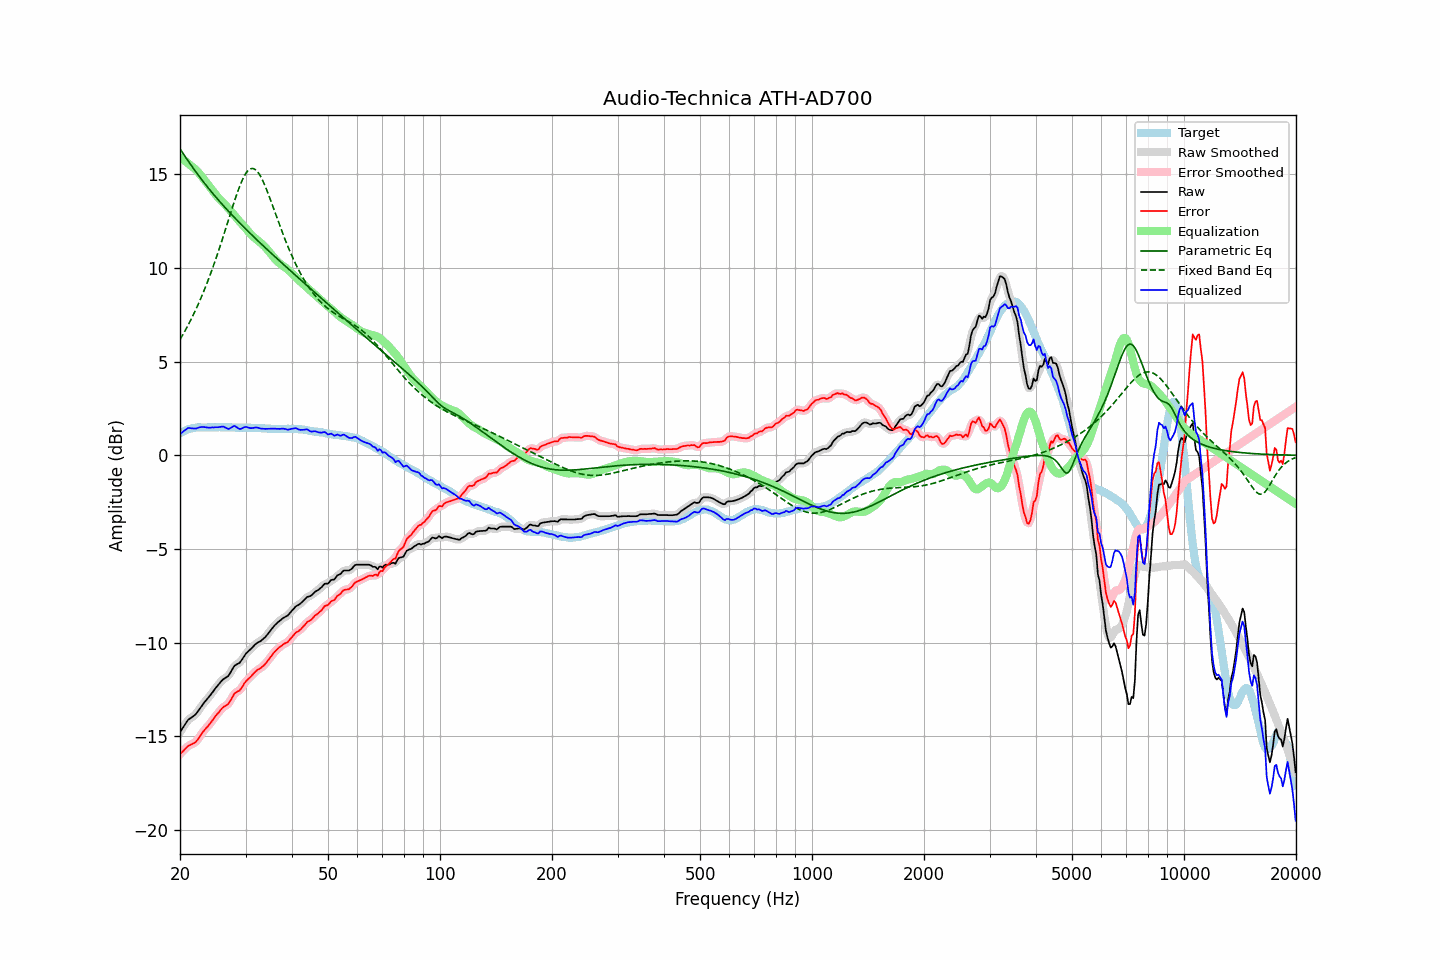

Values plotted in this chart, from the file beside it:
frequency, raw, error, smoothed, error_smoothed, equalization, parametric_eq, fixed_band_eq, equalized_raw, equalized_smoothed, target
20.00, -14.78, -15.95, -14.79, -15.96, 15.91, 16.37, 6.18, 1.12, 1.12, 1.17
20.20, -14.65, -15.87, -14.65, -15.87, 15.85, 16.24, 6.33, 1.20, 1.20, 1.22
20.40, -14.52, -15.79, -14.51, -15.78, 15.79, 16.11, 6.47, 1.27, 1.28, 1.27
20.61, -14.39, -15.69, -14.38, -15.70, 15.73, 15.98, 6.63, 1.33, 1.34, 1.30
20.81, -14.26, -15.61, -14.26, -15.61, 15.66, 15.85, 6.78, 1.40, 1.40, 1.35
21.02, -14.13, -15.52, -14.15, -15.54, 15.59, 15.73, 6.94, 1.46, 1.44, 1.39
21.23, -14.07, -15.48, -14.07, -15.48, 15.52, 15.60, 7.11, 1.45, 1.46, 1.41
21.44, -14.01, -15.44, -14.01, -15.44, 15.45, 15.48, 7.28, 1.44, 1.44, 1.43
21.66, -13.95, -15.40, -13.96, -15.40, 15.39, 15.36, 7.45, 1.44, 1.43, 1.45
21.87, -13.89, -15.35, -13.89, -15.35, 15.32, 15.24, 7.63, 1.43, 1.43, 1.46
22.09, -13.81, -15.29, -13.80, -15.28, 15.24, 15.12, 7.82, 1.43, 1.44, 1.48
22.31, -13.69, -15.18, -13.69, -15.18, 15.15, 15.01, 8.00, 1.46, 1.46, 1.49
22.54, -13.56, -15.05, -13.57, -15.06, 15.05, 14.89, 8.20, 1.49, 1.49, 1.49
22.76, -13.44, -14.93, -13.44, -14.93, 14.95, 14.78, 8.39, 1.51, 1.51, 1.49
22.99, -13.32, -14.80, -13.32, -14.81, 14.84, 14.67, 8.60, 1.51, 1.51, 1.48
23.22, -13.21, -14.69, -13.21, -14.70, 14.72, 14.56, 8.81, 1.51, 1.51, 1.48
23.45, -13.11, -14.59, -13.11, -14.59, 14.61, 14.45, 9.02, 1.50, 1.50, 1.48
23.69, -13.01, -14.50, -13.01, -14.50, 14.49, 14.34, 9.24, 1.48, 1.48, 1.49
23.92, -12.91, -14.40, -12.91, -14.40, 14.39, 14.23, 9.46, 1.48, 1.48, 1.49
24.16, -12.80, -14.29, -12.80, -14.29, 14.28, 14.13, 9.69, 1.48, 1.48, 1.49
24.40, -12.68, -14.18, -12.68, -14.18, 14.17, 14.02, 9.93, 1.49, 1.49, 1.50
24.65, -12.57, -14.06, -12.57, -14.06, 14.06, 13.92, 10.17, 1.49, 1.49, 1.49
24.89, -12.45, -13.94, -12.45, -13.95, 13.95, 13.82, 10.41, 1.50, 1.49, 1.49
25.14, -12.34, -13.83, -12.34, -13.84, 13.84, 13.72, 10.67, 1.50, 1.50, 1.49
25.39, -12.24, -13.74, -12.23, -13.73, 13.74, 13.62, 10.92, 1.50, 1.51, 1.50
25.65, -12.13, -13.63, -12.13, -13.63, 13.65, 13.52, 11.18, 1.52, 1.52, 1.50
25.91, -12.03, -13.52, -12.04, -13.53, 13.56, 13.43, 11.45, 1.53, 1.53, 1.49
26.16, -11.95, -13.44, -11.96, -13.45, 13.48, 13.33, 11.71, 1.53, 1.52, 1.49
26.43, -11.90, -13.39, -11.90, -13.39, 13.39, 13.24, 11.99, 1.49, 1.49, 1.49
26.69, -11.84, -13.33, -11.85, -13.34, 13.30, 13.14, 12.26, 1.46, 1.45, 1.49
26.96, -11.79, -13.28, -11.77, -13.26, 13.20, 13.05, 12.53, 1.41, 1.43, 1.49
27.23, -11.66, -13.15, -11.66, -13.15, 13.10, 12.96, 12.81, 1.44, 1.44, 1.49
27.50, -11.51, -13.00, -11.51, -13.00, 13.00, 12.87, 13.08, 1.49, 1.49, 1.49
27.77, -11.36, -12.84, -11.36, -12.85, 12.90, 12.77, 13.35, 1.55, 1.54, 1.48
28.05, -11.23, -12.71, -11.25, -12.73, 12.80, 12.68, 13.61, 1.57, 1.55, 1.48
28.33, -11.18, -12.65, -11.18, -12.66, 12.70, 12.60, 13.86, 1.52, 1.52, 1.47
28.62, -11.13, -12.60, -11.13, -12.61, 12.59, 12.51, 14.11, 1.46, 1.46, 1.47
28.90, -11.09, -12.57, -11.07, -12.55, 12.49, 12.42, 14.34, 1.40, 1.42, 1.48
29.19, -10.98, -12.45, -10.98, -12.45, 12.40, 12.33, 14.55, 1.42, 1.42, 1.47
29.48, -10.85, -12.33, -10.85, -12.33, 12.31, 12.25, 14.74, 1.46, 1.46, 1.48
29.78, -10.71, -12.18, -10.72, -12.19, 12.21, 12.16, 14.91, 1.50, 1.49, 1.47
30.08, -10.59, -12.07, -10.60, -12.08, 12.11, 12.08, 15.06, 1.52, 1.51, 1.48
30.38, -10.51, -11.98, -10.51, -11.98, 12.01, 11.99, 15.17, 1.49, 1.50, 1.47
30.68, -10.43, -11.90, -10.43, -11.90, 11.90, 11.91, 15.25, 1.47, 1.47, 1.47
30.99, -10.35, -11.82, -10.35, -11.82, 11.80, 11.82, 15.30, 1.45, 1.45, 1.47
31.30, -10.26, -11.72, -10.26, -11.73, 11.72, 11.74, 15.32, 1.45, 1.46, 1.46
31.61, -10.17, -11.63, -10.17, -11.63, 11.64, 11.66, 15.30, 1.47, 1.47, 1.46
31.93, -10.08, -11.54, -10.09, -11.55, 11.57, 11.57, 15.25, 1.49, 1.48, 1.46
32.24, -10.02, -11.47, -10.02, -11.48, 11.50, 11.49, 15.16, 1.48, 1.48, 1.45
32.57, -9.97, -11.42, -9.97, -11.42, 11.43, 11.41, 15.05, 1.46, 1.46, 1.45
32.89, -9.93, -11.38, -9.92, -11.37, 11.36, 11.33, 14.91, 1.43, 1.44, 1.45
33.22, -9.86, -11.30, -9.86, -11.31, 11.29, 11.25, 14.75, 1.43, 1.42, 1.44
33.55, -9.79, -11.23, -9.79, -11.23, 11.21, 11.17, 14.57, 1.42, 1.42, 1.44
33.89, -9.71, -11.14, -9.71, -11.14, 11.12, 11.09, 14.37, 1.41, 1.42, 1.43
34.23, -9.61, -11.04, -9.61, -11.04, 11.03, 11.01, 14.16, 1.41, 1.42, 1.43
34.57, -9.50, -10.92, -9.50, -10.93, 10.92, 10.93, 13.94, 1.42, 1.42, 1.42
34.92, -9.39, -10.81, -9.39, -10.81, 10.81, 10.85, 13.71, 1.42, 1.42, 1.42
35.27, -9.28, -10.69, -9.28, -10.69, 10.70, 10.77, 13.47, 1.42, 1.43, 1.41
35.62, -9.17, -10.58, -9.17, -10.59, 10.60, 10.69, 13.23, 1.43, 1.42, 1.41
35.97, -9.07, -10.48, -9.08, -10.49, 10.50, 10.61, 12.99, 1.43, 1.42, 1.41
... 635 more rows
